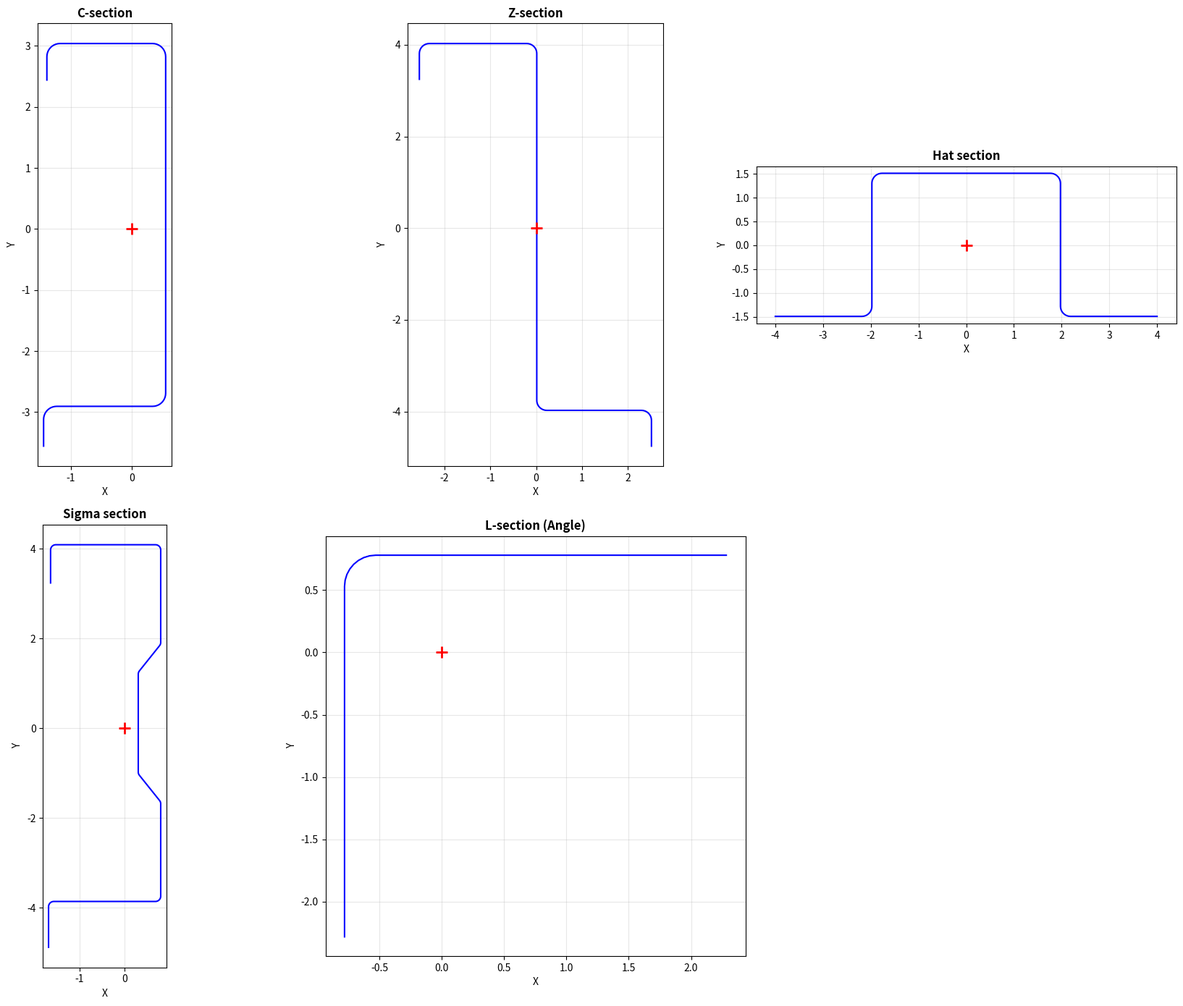

Write the Python code that produced this figure. (Note: this script raises an exception after producing the figure.)
"""
cfs_centerline.py - Cold-Formed Steel Centerline Coordinate Generator
=====================================================================

범용 냉간성형강 단면 중심선 좌표 생성 모듈
모든 열린(open) 냉간성형강 단면에 적용 가능

알고리즘: 외측 꼭짓점(Sharp Corner) → t/2 Offset → r_c Fillet → 도심 이동

지원 단면 유형:
  - C-section (채널)
  - Z-section
  - Sigma (Σ) section
  - Hat section
  - Rack section
  - 임의 열린 단면 (사용자 정의 꼭짓점)

사용법:
  from cfs_centerline import ColdFormedSection
  
  section = ColdFormedSection(
      outer_corners=[(x0,y0), (x1,y1), ...],  # 외측 꼭짓점 좌표
      t=0.0451,                                 # 판 두께
      R_inner=0.09375,                           # 내측 코너 반경 (모든 코너 동일)
      corner_radii=None,                         # 또는 코너별 개별 반경 리스트
      n_arc=10,                                  # 코너당 호 분할 수
      outer_side='left',                         # 외측면 방향 ('left' or 'right')
      labels=None,                               # 꼭짓점별 라벨 (선택)
  )
  
  coords = section.get_coords()           # 도심 원점 좌표
  coords_raw = section.get_coords_raw()   # 원래 좌표 (도심 이동 전)
  section.to_excel("output.xlsx")         # 엑셀 출력
  section.plot("output.png")              # 시각화

핵심 개념:
  1. 냉간성형강은 한 장의 판을 순차 절곡한 열린 단면
  2. 외측 꼭짓점 = 코너 R이 없다고 가정한 외측면 교차점
  3. 중심선 = 외측면에서 t/2만큼 안쪽으로 offset된 선
  4. 실제 코너 = 중심선의 sharp corner에 r_c=R+t/2 필렛을 적용한 원호
"""

import math
from dataclasses import dataclass, field
from typing import List, Tuple, Optional, Union


# ============================================================
# 핵심 기하학 함수들
# ============================================================

def _vec_len(dx: float, dy: float) -> float:
    """벡터 길이"""
    return math.sqrt(dx * dx + dy * dy)


def _vec_normalize(dx: float, dy: float) -> Tuple[float, float]:
    """단위 벡터"""
    L = _vec_len(dx, dy)
    if L < 1e-12:
        return (0.0, 0.0)
    return (dx / L, dy / L)


def _left_normal(dx: float, dy: float) -> Tuple[float, float]:
    """진행방향 좌측 법선 단위벡터 (반시계 90° 회전)"""
    ux, uy = _vec_normalize(dx, dy)
    return (-uy, ux)


def _right_normal(dx: float, dy: float) -> Tuple[float, float]:
    """진행방향 우측 법선 단위벡터 (시계 90° 회전)"""
    ux, uy = _vec_normalize(dx, dy)
    return (uy, -ux)


# ============================================================
# Step 1: Offset — 외측 꼭짓점 → 중심선 꼭짓점
# ============================================================

def offset_to_centerline(
    outer_corners: List[Tuple[float, float]],
    t: float,
    outer_side: str = 'left'
) -> List[Tuple[float, float]]:
    """
    외측(바깥면) 꼭짓점 좌표를 판 두께 중심선으로 t/2 offset.
    
    Parameters
    ----------
    outer_corners : list of (x, y)
        외측면의 sharp corner 좌표. 경로 순서대로 나열.
        첫 점과 끝 점은 자유단(lip end 등).
    t : float
        판 두께
    outer_side : str
        'left'  = 경로 진행방향 좌측이 외측면 (기본값)
        'right' = 경로 진행방향 우측이 외측면
        
    Returns
    -------
    list of (x, y) : 중심선 sharp corner 좌표
    
    알고리즘 상세
    -----------
    자유단(첫/끝 점):
        해당 변의 법선 방향으로 t/2 이동
        
    내부 꼭짓점:
        양쪽 변의 법선벡터의 이등분선(bisector) 방향으로 이동
        이동 거리 = t/2 / cos(반각)
        
        이유: 두 평면이 각도 θ로 만날 때, 
        외측면에서 t/2 안쪽의 교차점은 이등분선 위에 있고
        법선 방향 거리 t/2를 유지하려면 1/cos(θ/2)를 곱해야 함
        
    outer_side 결정법:
        경로의 시작점에서 끝점까지 순서대로 따라갈 때,
        판의 바깥면(외측)이 진행방향의 왼쪽에 있으면 'left'
        
        예시 (C-section, 하단 립→하단 플랜지→웹→상부 플랜지→상부 립):
        - 웹이 우측에 있는 일반 C: outer_side='left'
        - 웹이 좌측에 있는 역방향 C: outer_side='right'
    """
    sign = 1.0 if outer_side == 'left' else -1.0
    n = len(outer_corners)
    cl_corners = []

    for i in range(n):
        x, y = outer_corners[i]

        if i == 0:
            # 자유단 시작: 첫 번째 변의 법선 방향
            x2, y2 = outer_corners[1]
            dx, dy = x2 - x, y2 - y
            nx, ny = _left_normal(dx, dy) if sign > 0 else _right_normal(dx, dy)
            cl_corners.append((x + nx * t / 2, y + ny * t / 2))

        elif i == n - 1:
            # 자유단 끝: 마지막 변의 법선 방향
            x1, y1 = outer_corners[n - 2]
            dx, dy = x - x1, y - y1
            nx, ny = _left_normal(dx, dy) if sign > 0 else _right_normal(dx, dy)
            cl_corners.append((x + nx * t / 2, y + ny * t / 2))

        else:
            # 내부 꼭짓점: 이등분선 방향으로 offset
            xp, yp = outer_corners[i - 1]
            xn, yn = outer_corners[i + 1]

            # 이전 변 방향 (P_{i-1} → P_i)
            d1x, d1y = x - xp, y - yp
            # 다음 변 방향 (P_i → P_{i+1})
            d2x, d2y = xn - x, yn - y

            # 각 변의 외측 법선
            if sign > 0:
                n1x, n1y = _left_normal(d1x, d1y)
                n2x, n2y = _left_normal(d2x, d2y)
            else:
                n1x, n1y = _right_normal(d1x, d1y)
                n2x, n2y = _right_normal(d2x, d2y)

            # 이등분선 방향
            bx = n1x + n2x
            by = n1y + n2y
            bL = _vec_len(bx, by)

            if bL < 1e-10:
                # 두 법선이 반대 방향 (180° 꺾임) → 직선이므로 법선 방향 사용
                cl_corners.append((x + n1x * t / 2, y + n1y * t / 2))
                continue

            bx /= bL
            by /= bL

            # cos(반각) = n1 · bisector
            cos_half = n1x * bx + n1y * by
            cos_half = max(cos_half, 0.01)  # 극단적 예각 보호

            # offset 거리
            offset_dist = (t / 2) / cos_half
            cl_corners.append((x + bx * offset_dist, y + by * offset_dist))

    return cl_corners


# ============================================================
# Step 2: Fillet — 중심선 sharp corner에 원호 삽입
# ============================================================

def apply_fillet(
    cl_corners: List[Tuple[float, float]],
    r_fillet: Union[float, List[float]],
    n_arc: int = 10
) -> Tuple[List[Tuple[float, float]], List[dict]]:
    """
    중심선 sharp corner 목록에 필렛(원호) 적용.
    첫 점과 끝 점은 자유단이므로 필렛 없음.
    
    Parameters
    ----------
    cl_corners : list of (x, y)
        중심선 sharp corner 좌표
    r_fillet : float or list of float
        필렛 반경. 
        float: 모든 내부 코너에 동일 적용
        list: 각 내부 코너별 개별 반경 (길이 = len(cl_corners)-2)
              0이면 해당 코너는 sharp corner 유지
    n_arc : int
        각 코너의 호 분할 수 (기본 10)
        
    Returns
    -------
    coords : list of (x, y)
        필렛 적용된 최종 좌표
    segment_info : list of dict
        각 좌표의 구간 정보 {'type': 'free_end'|'arc'|'tangent', 'corner_idx': int}
    
    알고리즘 상세
    -----------
    각 내부 꼭짓점(인덱스 1 ~ n-2)에 대해:
    
    1) 꼭짓점에서 이전/다음 점으로의 단위벡터 u1, u2 계산
    2) 두 벡터 사이의 끼인각 θ = acos(u1·u2) 계산
    3) 접선점 거리 d_tan = r / tan(θ/2)
    4) 접선점 T1, T2 = 꼭짓점 + u1*d_tan, 꼭짓점 + u2*d_tan
    5) 호 중심 = 꼭짓점 + bisector * r/sin(θ/2)
    6) T1→T2 호를 n_arc 등분
    
    안전장치:
    - d_tan이 인접 변 길이의 45%를 초과하면 반경 자동 축소
    - θ ≈ 0° 또는 180°이면 필렛 생략
    """
    n = len(cl_corners)
    n_inner = n - 2  # 내부 코너 수

    # r_fillet을 리스트로 정규화
    if isinstance(r_fillet, (int, float)):
        radii = [float(r_fillet)] * n_inner
    else:
        if len(r_fillet) != n_inner:
            raise ValueError(
                f"corner_radii 길이({len(r_fillet)})가 "
                f"내부 코너 수({n_inner})와 불일치"
            )
        radii = [float(r) for r in r_fillet]

    coords = []
    seg_info = []

    for i in range(n):
        if i == 0:
            coords.append(cl_corners[0])
            seg_info.append({'type': 'free_end', 'corner_idx': 0})
            continue

        if i == n - 1:
            coords.append(cl_corners[-1])
            seg_info.append({'type': 'free_end', 'corner_idx': n - 1})
            continue

        r = radii[i - 1]  # 이 코너의 필렛 반경

        if r < 1e-10:
            # 반경 0 = sharp corner 유지
            coords.append(cl_corners[i])
            seg_info.append({'type': 'sharp', 'corner_idx': i})
            continue

        x, y = cl_corners[i]
        xp, yp = cl_corners[i - 1]
        xn, yn = cl_corners[i + 1]

        # 꼭짓점 → 이전점 방향
        u1x, u1y = _vec_normalize(xp - x, yp - y)
        L1 = _vec_len(xp - x, yp - y)

        # 꼭짓점 → 다음점 방향
        u2x, u2y = _vec_normalize(xn - x, yn - y)
        L2 = _vec_len(xn - x, yn - y)

        # 끼인각
        dot = u1x * u2x + u1y * u2y
        dot = max(-1.0, min(1.0, dot))
        cross = u1x * u2y - u1y * u2x
        theta = math.acos(dot)

        # 거의 직선(0°) 또는 역방향(180°) → 필렛 생략
        if theta < 0.005 or theta > math.pi - 0.005:
            coords.append((x, y))
            seg_info.append({'type': 'degenerate', 'corner_idx': i})
            continue

        # 접선점 거리
        tan_dist = r / math.tan(theta / 2)

        # 안전장치: 인접 변 길이의 45% 초과 시 반경 축소
        max_tan = min(L1, L2) * 0.45
        if tan_dist > max_tan:
            r_actual = max_tan * math.tan(theta / 2)
            tan_dist = max_tan
        else:
            r_actual = r

        # 접선점
        t1x = x + u1x * tan_dist
        t1y = y + u1y * tan_dist
        t2x = x + u2x * tan_dist
        t2y = y + u2y * tan_dist

        # 호 중심 (이등분선 위)
        bx = u1x + u2x
        by = u1y + u2y
        bL = _vec_len(bx, by)
        if bL < 1e-10:
            coords.append((x, y))
            seg_info.append({'type': 'degenerate', 'corner_idx': i})
            continue
        bx /= bL
        by /= bL

        center_dist = r_actual / math.sin(theta / 2)
        cx = x + bx * center_dist
        cy = y + by * center_dist

        # 호 시작/끝 각도
        start_ang = math.atan2(t1y - cy, t1x - cx)
        end_ang = math.atan2(t2y - cy, t2x - cx)

        # 호 방향 결정
        # cross > 0: u1→u2가 CCW → 호는 CW (짧은 쪽)
        # cross < 0: u1→u2가 CW → 호는 CCW (짧은 쪽)
        if cross > 0:
            # CW 호 (end < start)
            while end_ang >= start_ang:
                end_ang -= 2 * math.pi
            if start_ang - end_ang > math.pi + 0.01:
                end_ang += 2 * math.pi
        else:
            # CCW 호 (end > start)
            while end_ang <= start_ang:
                end_ang += 2 * math.pi
            if end_ang - start_ang > math.pi + 0.01:
                end_ang -= 2 * math.pi

        # 호 좌표 생성
        for j in range(n_arc + 1):
            frac = j / n_arc
            ang = start_ang + (end_ang - start_ang) * frac
            px = cx + r_actual * math.cos(ang)
            py = cy + r_actual * math.sin(ang)
            coords.append((px, py))
            seg_info.append({'type': 'arc', 'corner_idx': i, 'arc_frac': frac})

    return coords, seg_info


# ============================================================
# Step 3: 도심 계산 및 좌표 이동
# ============================================================

def compute_line_centroid(
    coords: List[Tuple[float, float]]
) -> Tuple[float, float, float]:
    """
    선형 요소(중심선) 기반 도심 계산.
    
    각 세그먼트(두 연속 좌표 사이)의 길이를 가중치로 사용하여
    중점 좌표의 가중 평균을 계산.
    
    Returns: (xc, yc, total_length)
    """
    total_L = 0.0
    sum_xL = 0.0
    sum_yL = 0.0

    for i in range(len(coords) - 1):
        x1, y1 = coords[i]
        x2, y2 = coords[i + 1]
        L = _vec_len(x2 - x1, y2 - y1)
        total_L += L
        sum_xL += (x1 + x2) / 2 * L
        sum_yL += (y1 + y2) / 2 * L

    if total_L < 1e-12:
        return (0.0, 0.0, 0.0)

    return (sum_xL / total_L, sum_yL / total_L, total_L)


def shift_coords(
    coords: List[Tuple[float, float]],
    dx: float, dy: float
) -> List[Tuple[float, float]]:
    """좌표 평행이동"""
    return [(x + dx, y + dy) for x, y in coords]


# ============================================================
# Step 4: 단면물성 계산 (선형 요소 기반)
# ============================================================

def compute_section_properties(
    coords: List[Tuple[float, float]],
    t: float
) -> dict:
    """
    중심선 좌표(도심 원점)와 판 두께로 단면물성 계산.
    AISI 중심선법 기반.
    
    Returns
    -------
    dict with keys:
        'A'   : 단면적 (= total_L * t)
        'Ix'  : X축(수평) 관성모멘트
        'Iy'  : Y축(수직) 관성모멘트
        'Ixy' : 관성상승모멘트
        'xc', 'yc' : 도심 (항상 0, 확인용)
        'total_L' : 총 중심선 길이
    """
    total_L = 0.0
    Ix = 0.0
    Iy = 0.0
    Ixy = 0.0

    for i in range(len(coords) - 1):
        x1, y1 = coords[i]
        x2, y2 = coords[i + 1]
        dx = x2 - x1
        dy = y2 - y1
        L = _vec_len(dx, dy)
        
        if L < 1e-12:
            continue

        # 세그먼트 중점
        mx = (x1 + x2) / 2
        my = (y1 + y2) / 2

        # 세그먼트 자체의 관성모멘트 (로컬) + 평행축 정리
        # Ix_seg = t * L * my^2 + t * L^3 * sin^2(α) / 12
        sin_a = dy / L
        cos_a = dx / L

        Ix += t * L * (my * my + L * L * sin_a * sin_a / 12)
        Iy += t * L * (mx * mx + L * L * cos_a * cos_a / 12)
        Ixy += t * L * (mx * my + L * L * sin_a * cos_a / 12)

        total_L += L

    A = total_L * t

    return {
        'A': A,
        'Ix': Ix,
        'Iy': Iy,
        'Ixy': Ixy,
        'total_L': total_L,
    }


# ============================================================
# 검증 함수들 — 경로 교차, 대칭, 자동 outer_side 판별
# ============================================================

def check_path_crossing(coords: List[Tuple[float, float]]) -> List[dict]:
    """경로 자기교차 검출. 교차하는 세그먼트 쌍 목록 반환."""
    crossings = []
    n = len(coords) - 1
    for i in range(n):
        x1, y1 = coords[i]
        x2, y2 = coords[i + 1]
        for j in range(i + 2, n):
            if j == i + 1:
                continue
            x3, y3 = coords[j]
            x4, y4 = coords[j + 1]
            # 두 선분의 교차 판정
            d = (x2 - x1) * (y4 - y3) - (y2 - y1) * (x4 - x3)
            if abs(d) < 1e-12:
                continue
            t_val = ((x3 - x1) * (y4 - y3) - (y3 - y1) * (x4 - x3)) / d
            u_val = ((x3 - x1) * (y2 - y1) - (y3 - y1) * (x2 - x1)) / d
            if 0.01 < t_val < 0.99 and 0.01 < u_val < 0.99:
                ix = x1 + t_val * (x2 - x1)
                iy = y1 + t_val * (y2 - y1)
                crossings.append({
                    'seg1': i, 'seg2': j,
                    'point': (round(ix, 4), round(iy, 4))
                })
    return crossings


def check_symmetry(coords: List[Tuple[float, float]], tol: float = 0.05) -> dict:
    """대칭 유형 검출 (거울대칭 / 점대칭 / 없음)."""
    n = len(coords)
    xs = [c[0] for c in coords]
    ys = [c[1] for c in coords]
    cx = sum(xs) / n
    cy = sum(ys) / n

    # 거울대칭 (수평축 y=cy 기준)
    mirror_err = 0
    for i in range(n):
        # y=cy 기준 반사점 찾기
        ry = 2 * cy - coords[i][1]
        rx = coords[i][0]
        min_dist = min(_vec_len(rx - c[0], ry - c[1]) for c in coords)
        mirror_err += min_dist
    mirror_err /= n

    # 점대칭 (중심 cx,cy 기준 180° 회전)
    point_err = 0
    for i in range(n):
        rx = 2 * cx - coords[i][0]
        ry = 2 * cy - coords[i][1]
        min_dist = min(_vec_len(rx - c[0], ry - c[1]) for c in coords)
        point_err += min_dist
    point_err /= n

    avg_size = max(max(xs) - min(xs), max(ys) - min(ys), 1)
    mirror_ratio = mirror_err / avg_size
    point_ratio = point_err / avg_size

    sym_type = 'none'
    if mirror_ratio < tol and point_ratio < tol:
        sym_type = 'both'
    elif mirror_ratio < tol:
        sym_type = 'mirror'
    elif point_ratio < tol:
        sym_type = 'point'

    return {
        'type': sym_type,
        'mirror_error': round(mirror_ratio, 4),
        'point_error': round(point_ratio, 4),
        'center': (round(cx, 4), round(cy, 4)),
    }


def validate_section(
    outer_corners: List[Tuple[float, float]],
    t: float,
    expected_A: float = None,
) -> dict:
    """단면 좌표에 대한 종합 검증 수행."""
    checks = []

    # 1. 최소 점 수
    n = len(outer_corners)
    checks.append({
        'item': 'Minimum points',
        'status': 'pass' if n >= 3 else 'fail',
        'value': n,
        'note': 'At least 3 outer corners required',
    })

    # 2. 경로 교차
    crossings = check_path_crossing(outer_corners)
    checks.append({
        'item': 'Path self-crossing',
        'status': 'pass' if len(crossings) == 0 else 'warn',
        'value': f'{len(crossings)} crossings',
        'note': str(crossings) if crossings else 'No crossings detected',
    })

    # 3. 총 CL 길이 → 예상 면적
    total_L = 0
    for i in range(n - 1):
        dx = outer_corners[i + 1][0] - outer_corners[i][0]
        dy = outer_corners[i + 1][1] - outer_corners[i][1]
        total_L += _vec_len(dx, dy)
    est_A = total_L * t
    checks.append({
        'item': 'Estimated area (outer path)',
        'status': 'pass',
        'value': f'{est_A:.4f} in² (CL ≈ {total_L:.2f} in)',
        'note': 'This is approximate; fillet arcs add ~5-15% more length',
    })

    # 4. 예상 면적 비교
    if expected_A is not None:
        ratio = est_A / expected_A if expected_A > 0 else 0
        checks.append({
            'item': 'Area vs expected',
            'status': 'pass' if 0.7 < ratio < 1.3 else 'warn',
            'value': f'{ratio:.2f} (target {expected_A:.4f})',
            'note': 'Ratio should be 0.8~1.2. If <0.7, path is too short (missing segments?).',
        })

    # 5. 대칭 검출
    sym = check_symmetry(outer_corners)
    checks.append({
        'item': 'Symmetry detection',
        'status': 'pass',
        'value': sym['type'],
        'note': f"mirror_err={sym['mirror_error']}, point_err={sym['point_error']}",
    })

    # 6. 경로 방향 전환 (되돌아감) 검출
    reversals = 0
    for i in range(1, n - 1):
        dx1 = outer_corners[i][0] - outer_corners[i - 1][0]
        dy1 = outer_corners[i][1] - outer_corners[i - 1][1]
        dx2 = outer_corners[i + 1][0] - outer_corners[i][0]
        dy2 = outer_corners[i + 1][1] - outer_corners[i][1]
        L1 = _vec_len(dx1, dy1)
        L2 = _vec_len(dx2, dy2)
        if L1 > 1e-10 and L2 > 1e-10:
            dot = (dx1 * dx2 + dy1 * dy2) / (L1 * L2)
            if dot < -0.5:  # > 120° turn = reversal
                reversals += 1
    checks.append({
        'item': 'Path reversals (U-turns)',
        'status': 'pass',
        'value': f'{reversals} reversals detected',
        'note': 'Reversals are normal for track/sigma flanges. 0 for simple C/Z.',
    })

    # 7. 립 방향 검증 (자유단이 단면 중심을 향하는지)
    if n >= 4:
        xs = [c[0] for c in outer_corners]
        ys = [c[1] for c in outer_corners]
        cx = sum(xs) / n
        cy = sum(ys) / n

        # 첫 자유단: P0 → P1 방향이 중심을 향하는지
        dx0 = outer_corners[1][0] - outer_corners[0][0]
        dy0 = outer_corners[1][1] - outer_corners[0][1]
        dx_c0 = cx - outer_corners[0][0]
        dy_c0 = cy - outer_corners[0][1]
        dot0 = dx0 * dx_c0 + dy0 * dy_c0  # 양수면 중심 방향

        # 끝 자유단: P[-2] → P[-1] 방향이 중심을 향하는지
        dxN = outer_corners[-1][0] - outer_corners[-2][0]
        dyN = outer_corners[-1][1] - outer_corners[-2][1]
        dx_cN = cx - outer_corners[-2][0]
        dy_cN = cy - outer_corners[-2][1]
        dotN = dxN * dx_cN + dyN * dy_cN

        lip_start_inward = dot0 > 0
        lip_end_inward = dotN > 0

        if lip_start_inward and lip_end_inward:
            lip_status = 'pass'
            lip_note = 'Both lips point toward section center (inward).'
        elif lip_start_inward or lip_end_inward:
            lip_status = 'warn'
            lip_note = f'Start lip {"inward" if lip_start_inward else "OUTWARD"}, End lip {"inward" if lip_end_inward else "OUTWARD"}. Lips should point inward (toward centroid).'
        else:
            lip_status = 'warn'
            lip_note = 'Both lips point OUTWARD (away from center). Check lip directions.'

        checks.append({
            'item': 'Lip direction (inward check)',
            'status': lip_status,
            'value': f'start={"inward" if lip_start_inward else "outward"}, end={"inward" if lip_end_inward else "outward"}',
            'note': lip_note,
        })

    return {'checks': checks, 'symmetry': sym, 'crossings': crossings}


# ============================================================
# 프리셋 팩토리 — 시그마 단면
# ============================================================

def sigma_outer_corners(
    H: float = 8.0,
    B: float = 2.25,
    D: float = 0.875,
    D_lip: float = 0.5,
    Ds: float = 0.5,
    Ws: float = 2.25,
) -> List[Tuple[float, float]]:
    """시그마(Σ) 단면 외측 꼭짓점 생성 — 검증된 경로.

    Parameters
    ----------
    H : 전체 높이 (out-to-out)
    B : 플랜지 폭 (웹에서 립 끝까지 수평 거리)
    D : 플랜지 C형 깊이 (수직, 상부 ∪ / 하부 ∩ 의 깊이)
    D_lip : 립 폭 (수평, 플랜지 끝에서 추가 돌출)
    Ds : 스티프너 수평 돌출 (웹에서)
    Ws : 스티프너 수직 높이

    Returns: 12개 외측 꼭짓점 좌표 (검증된 경로, 상하 거울대칭)

    경로 구조:
      상부 ∪형 플랜지: 립끝(P0) → 위(P1) → 좌로 플랜지(P2) → 아래 되돌아감(P3)
      상부 웹: P3 → 아래(P4)
      스티프너: P4 → 우(P5) → 아래(P6) → 좌(P7)
      하부 웹: P7 → 아래(P8)
      하부 ∩형 플랜지: P8 → 우로 플랜지(P9) → 아래 되돌아감(P10) → 좌로 립(P11)
    """
    web_seg = (H - 2 * D - Ws) / 2.0
    if web_seg < 0:
        web_seg = 0

    # 좌표계: x=우, y=위
    # 웹 x좌표 = B (우측), 플랜지는 좌(0~B), 스티프너는 더 우측(B+Ds)
    x_lip = B + D_lip
    x_web = B
    x_fl = 0        # 플랜지 좌측 끝 (= 웹 반대쪽)
    _x_stiff = B + Ds  # 스티프너 우측 끝 (참고용)

    return [
        (x_lip, H - D),                    # P0: 상부 립 끝 (자유단)
        (x_lip, H),                         # P1: 상부 립 상단
        (x_fl, H),                          # P2: 상부 플랜지 상단 좌측
        (x_fl, H - D),                      # P3: 상부 플랜지 하단 (웹 접합, 되돌아감!)
        (x_fl, H - D - web_seg),            # P4: 스티프너 상단
        (x_fl + Ds, H - D - web_seg),       # P5: 스티프너 우측 상단
        (x_fl + Ds, H - D - web_seg - Ws),  # P6: 스티프너 우측 하단
        (x_fl, H - D - web_seg - Ws),       # P7: 스티프너 끝 (웹 복귀)
        (x_fl, D),                          # P8: 하부 플랜지 상단 (웹 접합)
        (x_lip, D),                         # P9: 하부 플랜지 하단 우측 (되돌아감!)
        (x_lip, 0),                         # P10: 하부 립-플랜지 코너
        (x_web, 0),                         # P11: 하부 립 끝 (자유단)
    ]


# ============================================================
# 구조 요소 기반 단면 빌더 (SectionBuilder)
# ============================================================

class SectionBuilder:
    """구조 요소(building block)를 조합하여 외측 꼭짓점 좌표를 생성.

    좌표를 직접 나열하지 않고, 요소 단위로 단면을 구성한다.
    각 요소는 이전 요소의 끝점에서 이어진다.

    좌표계: x=우(+), y=위(+)

    사용법:
        b = SectionBuilder()
        b.start(2.75, 7.125)             # 자유단 시작
        b.go(0, 0.875)                   # 위로 0.875
        b.go(-2.75, 0)                   # 좌로 2.75
        b.go(0, -0.875)                  # 아래로 0.875 (되돌아감!)
        b.go(0, -2.0)                    # 웹 아래로
        b.go(0.5, 0)                     # 스티프너 우로
        b.go(0, -2.25)                   # 스티프너 아래로
        b.go(-0.5, 0)                    # 스티프너 복귀
        b.go(0, -2.0)                    # 웹 아래로
        b.mirror_y()                     # 하부 = 상부 거울대칭
        corners = b.build()
    """

    def __init__(self):
        self._points: List[Tuple[float, float]] = []
        self._mirror_start: Optional[int] = None
        self._expected_center: Optional[Tuple[float, float]] = None

    def start(self, x: float, y: float) -> 'SectionBuilder':
        """경로 시작점 (자유단)."""
        self._points = [(x, y)]
        return self

    def go(self, dx: float, dy: float) -> 'SectionBuilder':
        """현재 점에서 (dx, dy)만큼 이동하여 다음 꼭짓점 추가."""
        if not self._points:
            raise ValueError("start()를 먼저 호출하세요")
        lx, ly = self._points[-1]
        self._points.append((round(lx + dx, 6), round(ly + dy, 6)))
        return self

    def go_to(self, x: float, y: float) -> 'SectionBuilder':
        """절대 좌표 (x, y)로 이동."""
        self._points.append((round(x, 6), round(y, 6)))
        return self

    def add_lip(self, length: float, direction: str) -> 'SectionBuilder':
        """립 추가. direction: 'up', 'down', 'left', 'right'."""
        dx, dy = _dir_to_delta(direction, length)
        return self.go(dx, dy)

    def set_expected_center(self, cx: float, cy: float) -> 'SectionBuilder':
        """단면의 예상 중심점 설정. lip_inward 방향 판별에 사용.

        경로 초기(점 1~2개)에서는 자동 중심 계산이 부정확하므로,
        전체 단면의 대략적 중심을 미리 알려주면 정확해진다.
        """
        self._expected_center = (cx, cy)
        return self

    def add_lip_inward(self, length: float) -> 'SectionBuilder':
        """립을 단면 중심 방향으로 자동 추가.

        우선순위:
        1. set_expected_center()로 설정된 중심 (가장 정확)
        2. 현재까지의 점들로 중심 추정 (점이 많을수록 정확)

        규칙: 립의 끝점이 단면 중심을 향하도록 방향 결정.
        """
        if len(self._points) < 2:
            return self.go(0, -length)

        if hasattr(self, '_expected_center') and self._expected_center:
            cx, cy = self._expected_center
        else:
            xs = [p[0] for p in self._points]
            ys = [p[1] for p in self._points]
            cx = sum(xs) / len(xs)
            cy = sum(ys) / len(ys)

        lx, ly = self._points[-1]
        dx_to_center = cx - lx
        dy_to_center = cy - ly

        px, py = self._points[-2]
        prev_dx = lx - px
        prev_dy = ly - py

        if abs(prev_dx) > abs(prev_dy):
            direction = 'down' if dy_to_center < 0 else 'up'
        else:
            direction = 'left' if dx_to_center < 0 else 'right'

        return self.add_lip(length, direction)

    def add_flange(self, width: float, direction: str) -> 'SectionBuilder':
        """플랜지 추가. direction: 'up', 'down', 'left', 'right'."""
        dx, dy = _dir_to_delta(direction, width)
        return self.go(dx, dy)

    def add_web(self, length: float, direction: str = 'down') -> 'SectionBuilder':
        """웹 추가. direction: 'up' or 'down'."""
        dx, dy = _dir_to_delta(direction, length)
        return self.go(dx, dy)

    def add_stiffener(self, protrusion: float, height: float,
                      direction: str = 'right') -> 'SectionBuilder':
        """Step 스티프너 추가 (수평 돌출 → 수직 → 수평 복귀).

        direction: 돌출 방향 ('left' or 'right')
        """
        dx, _ = _dir_to_delta(direction, protrusion)
        self.go(dx, 0)        # 수평 돌출
        self.go(0, -height)   # 수직 (항상 아래로)
        self.go(-dx, 0)       # 수평 복귀
        return self

    def add_track_flange(self, width: float, depth: float, lip: float,
                         flange_dir: str, lip_dir: str) -> 'SectionBuilder':
        """Track형 플랜지 (∪/∩ 형태, 3변 + 립).

        경로: 립 끝(자유단) → lip_dir(depth) → flange_dir(width) → 반대(depth, 되돌아감)

        Parameters:
            width: 플랜지 폭 (웹까지 수평 거리)
            depth: 플랜지 C형 깊이 (수직)
            lip: 립 폭 (플랜지 끝에서 추가 돌출)
            flange_dir: 플랜지가 뻗는 방향 ('left' or 'right')
            lip_dir: 립이 꺾이는 방향 ('up' or 'down')
        """
        # 이 함수는 시작점이 이미 lip 끝이라고 가정
        # lip_dir로 depth만큼 이동 (립 → 플랜지 상/하단)
        ld_dx, ld_dy = _dir_to_delta(lip_dir, depth)
        self.go(ld_dx, ld_dy)

        # flange_dir로 width만큼 이동 (플랜지)
        # 하지만 lip이 이미 width의 일부를 차지하므로, 실제 이동은 width
        fd_dx, fd_dy = _dir_to_delta(flange_dir, width)
        self.go(fd_dx, fd_dy)

        # 되돌아감: lip_dir의 반대 방향으로 depth만큼
        rev_dir = _opposite_dir(lip_dir)
        rd_dx, rd_dy = _dir_to_delta(rev_dir, depth)
        self.go(rd_dx, rd_dy)

        return self

    def mark_mirror(self) -> 'SectionBuilder':
        """이 시점 이후의 점들을 거울대칭 생성 대상으로 표시."""
        self._mirror_start = len(self._points)
        return self

    def mirror_y(self, y_center: Optional[float] = None) -> 'SectionBuilder':
        """현재까지의 경로를 y축 기준 거울대칭하여 하부 경로 자동 생성.

        y_center: 대칭축 y좌표. None이면 현재 점들의 중앙 사용.
        """
        if not self._points:
            return self

        start = self._mirror_start if self._mirror_start is not None else 0
        pts_to_mirror = self._points[start:]

        if y_center is None:
            all_y = [p[1] for p in self._points]
            y_center = (max(all_y) + min(all_y)) / 2.0

        # 거울 반사: (x, y) → (x, 2*y_center - y), 순서 반전
        mirrored = [(round(x, 6), round(2 * y_center - y, 6))
                    for x, y in reversed(pts_to_mirror)]

        # 중복 점 제거 (마지막 점 = 미러 첫 점이면)
        if mirrored and self._points:
            last = self._points[-1]
            first_m = mirrored[0]
            if abs(last[0] - first_m[0]) < 1e-6 and abs(last[1] - first_m[1]) < 1e-6:
                mirrored = mirrored[1:]

        self._points.extend(mirrored)
        return self

    def build(self) -> List[Tuple[float, float]]:
        """최종 외측 꼭짓점 좌표 반환."""
        return list(self._points)

    def build_json(self) -> list:
        """JSON 직렬화 가능한 리스트 반환."""
        return [[round(x, 4), round(y, 4)] for x, y in self._points]


def _dir_to_delta(direction: str, length: float) -> Tuple[float, float]:
    """방향 문자열을 (dx, dy) 변환."""
    d = direction.lower()
    if d == 'up':
        return (0.0, length)
    elif d == 'down':
        return (0.0, -length)
    elif d == 'left':
        return (-length, 0.0)
    elif d == 'right':
        return (length, 0.0)
    else:
        raise ValueError(f"Unknown direction: {direction}")


def _opposite_dir(direction: str) -> str:
    """반대 방향."""
    return {'up': 'down', 'down': 'up', 'left': 'right', 'right': 'left'}[direction.lower()]


# ============================================================
# 통합 클래스: ColdFormedSection
# ============================================================

@dataclass
class ColdFormedSection:
    """
    범용 냉간성형강 단면 중심선 좌표 생성기.
    
    Parameters
    ----------
    outer_corners : list of (x, y)
        외측면의 sharp corner 좌표. 경로 순서대로.
        주의: R=0으로 가정한 외측면 교차점 좌표.
        
    t : float
        판 두께
        
    R_inner : float, optional
        내측 코너 반경 (모든 코너 동일). 기본값 0.
        
    corner_radii : list of float, optional
        코너별 개별 내측 반경. 길이 = len(outer_corners) - 2.
        R_inner와 동시 지정 시 corner_radii 우선.
        0이면 해당 코너는 sharp corner 유지.
        
    n_arc : int
        코너당 호 분할 수. 기본값 10.
        
    outer_side : str
        외측면 방향. 'left' 또는 'right'. 기본값 'left'.
        
    labels : list of str, optional
        각 외측 꼭짓점의 설명 라벨.
        길이 = len(outer_corners).
        
    origin : str
        좌표 원점. 'centroid'(도심), 'raw'(원점 이동 없음). 기본값 'centroid'.
    """
    outer_corners: List[Tuple[float, float]]
    t: float
    R_inner: float = 0.0
    corner_radii: Optional[List[float]] = None
    n_arc: int = 10
    outer_side: str = 'left'
    labels: Optional[List[str]] = None
    origin: str = 'centroid'

    # 계산 결과 (초기화 후 자동 계산)
    _cl_corners: List[Tuple[float, float]] = field(default_factory=list, init=False, repr=False)
    _coords_raw: List[Tuple[float, float]] = field(default_factory=list, init=False, repr=False)
    _coords: List[Tuple[float, float]] = field(default_factory=list, init=False, repr=False)
    _seg_info: List[dict] = field(default_factory=list, init=False, repr=False)
    _xc: float = field(default=0.0, init=False, repr=False)
    _yc: float = field(default=0.0, init=False, repr=False)
    _total_L: float = field(default=0.0, init=False, repr=False)
    _props: dict = field(default_factory=dict, init=False, repr=False)

    def __post_init__(self):
        self._compute()

    def _compute(self):
        """전체 계산 파이프라인 실행"""
        n = len(self.outer_corners)
        n_inner = n - 2

        # Step 1: Offset
        self._cl_corners = offset_to_centerline(
            self.outer_corners, self.t, self.outer_side
        )

        # 필렛 반경 결정
        if self.corner_radii is not None:
            r_list = self.corner_radii
        elif self.R_inner > 0:
            r_c = self.R_inner + self.t / 2
            r_list = [r_c] * n_inner
        else:
            r_list = [0.0] * n_inner  # 필렛 없음

        # Step 2: Fillet
        self._coords_raw, self._seg_info = apply_fillet(
            self._cl_corners, r_list, self.n_arc
        )

        # Step 3: 도심 계산 및 이동
        self._xc, self._yc, self._total_L = compute_line_centroid(self._coords_raw)

        if self.origin == 'centroid':
            self._coords = shift_coords(self._coords_raw, -self._xc, -self._yc)
        else:
            self._coords = list(self._coords_raw)

        # Step 4: 단면물성
        coords_at_centroid = shift_coords(self._coords_raw, -self._xc, -self._yc)
        self._props = compute_section_properties(coords_at_centroid, self.t)

    # --- 접근자 ---
    
    def get_coords(self) -> List[Tuple[float, float]]:
        """최종 좌표 반환 (origin 설정에 따라 도심 또는 원래 원점)"""
        return list(self._coords)

    def get_coords_raw(self) -> List[Tuple[float, float]]:
        """도심 이동 전 원래 좌표"""
        return list(self._coords_raw)

    def get_cl_corners(self) -> List[Tuple[float, float]]:
        """중심선 sharp corner 좌표 (필렛 전)"""
        return list(self._cl_corners)

    @property
    def centroid(self) -> Tuple[float, float]:
        """도심 좌표 (원래 좌표계 기준)"""
        return (self._xc, self._yc)

    @property
    def total_length(self) -> float:
        """총 중심선 길이"""
        return self._total_L

    @property
    def r_c(self) -> float:
        """중심선 코너 반경 (균일 R 기준)"""
        return self.R_inner + self.t / 2

    @property
    def properties(self) -> dict:
        """단면물성 딕셔너리"""
        return dict(self._props)

    def get_labels(self) -> List[str]:
        """각 좌표점의 구간 라벨 생성"""
        n_outer = len(self.outer_corners)
        user_labels = self.labels or [f"P{i}" for i in range(n_outer)]

        result = []
        for info in self._seg_info:
            ci = info['corner_idx']
            if info['type'] == 'free_end':
                result.append(f"{user_labels[ci]} (자유단)")
            elif info['type'] == 'arc':
                if ci > 0 and ci < n_outer - 1:
                    result.append(f"Corner {user_labels[ci]}")
                else:
                    result.append(user_labels[ci])
            elif info['type'] == 'sharp':
                result.append(f"{user_labels[ci]} (sharp)")
            else:
                result.append(user_labels[ci])
        return result

    def to_csv(self, filepath: str, delimiter: str = ','):
        """CSV 파일로 출력"""
        labels = self.get_labels()
        with open(filepath, 'w') as f:
            f.write(f"No.{delimiter}X{delimiter}Y{delimiter}Segment\n")
            for i, ((x, y), lbl) in enumerate(zip(self._coords, labels)):
                f.write(f"{i}{delimiter}{x:.6f}{delimiter}{y:.6f}{delimiter}{lbl}\n")

    def summary(self) -> str:
        """요약 문자열"""
        xs = [c[0] for c in self._coords]
        ys = [c[1] for c in self._coords]
        p = self._props
        lines = [
            "=== Cold-Formed Section Summary ===",
            f"  판 두께 t = {self.t}",
            f"  내측 R = {self.R_inner}",
            f"  중심선 r_c = {self.r_c:.4f}",
            f"  좌표 수 = {len(self._coords)}",
            f"  도심 (raw) = ({self._xc:.4f}, {self._yc:.4f})",
            f"  총 중심선 길이 = {self._total_L:.4f}",
            f"  X 범위: {min(xs):.4f} ~ {max(xs):.4f}",
            f"  Y 범위: {min(ys):.4f} ~ {max(ys):.4f}",
            f"  A = {p['A']:.6f}",
            f"  Ix = {p['Ix']:.6f}",
            f"  Iy = {p['Iy']:.6f}",
            f"  Ixy = {p['Ixy']:.6f}",
        ]
        return "\n".join(lines)


# ============================================================
# 프리셋 단면 생성 팩토리 함수
# ============================================================

def make_c_section(
    H: float, B: float, D: float, t: float, R: float,
    D_top: float = None, n_arc: int = 10
) -> ColdFormedSection:
    """
    C형강 (채널) 단면 생성
    
    Parameters
    ----------
    H : 총 높이 (외측)
    B : 플랜지 폭 (외측)
    D : 립 깊이 (외측). 하단 립. 0이면 립 없음.
    t : 판 두께
    R : 내측 코너 반경
    D_top : 상부 립 깊이. None이면 D와 동일.
    
    형상:
        lip(상) ─── flange(상)
                          │
                          web
                          │
        lip(하) ─── flange(하)
    
    경로: 하단 립 끝 → 하단 플랜지 좌측 → 우측(웹) → 상부 플랜지 우측 → 좌측 → 상부 립 끝
    """
    if D_top is None:
        D_top = D

    corners = []
    labels = []

    if D > 0:
        corners.append((0, -D))
        labels.append("하단 립 끝")

    corners.append((0, 0))
    labels.append("하단 립-플랜지")

    corners.append((B, 0))
    labels.append("하단 플랜지-웹")

    corners.append((B, H))
    labels.append("상부 웹-플랜지")

    corners.append((0, H))
    labels.append("상부 플랜지-립")

    if D_top > 0:
        corners.append((0, H - D_top))
        labels.append("상부 립 끝")

    return ColdFormedSection(
        outer_corners=corners, t=t, R_inner=R,
        n_arc=n_arc, outer_side='left', labels=labels,
    )


def make_z_section(
    H: float, B_top: float, B_bot: float, D: float, t: float, R: float,
    D_top: float = None, n_arc: int = 10
) -> ColdFormedSection:
    """
    Z형강 단면 생성
    
    Parameters
    ----------
    H : 총 높이 (외측)
    B_top : 상부 플랜지 폭 (외측, 좌측으로 돌출)
    B_bot : 하부 플랜지 폭 (외측, 우측으로 돌출)
    D : 립 깊이
    t : 판 두께
    R : 내측 코너 반경
    
    형상:
        lip(상) ─── flange(상, 좌측)
                   │
                   web
                   │
                   flange(하, 우측) ─── lip(하)
    """
    if D_top is None:
        D_top = D

    corners = []
    labels = []

    if D > 0:
        corners.append((B_bot, -D))
        labels.append("하단 립 끝")

    corners.append((B_bot, 0))
    labels.append("하단 립-플랜지")

    corners.append((0, 0))
    labels.append("하단 플랜지-웹")

    corners.append((0, H))
    labels.append("상부 웹-플랜지")

    corners.append((-B_top, H))
    labels.append("상부 플랜지-립")

    if D_top > 0:
        corners.append((-B_top, H - D_top))
        labels.append("상부 립 끝")

    return ColdFormedSection(
        outer_corners=corners, t=t, R_inner=R,
        n_arc=n_arc, outer_side='right', labels=labels,
    )


def make_hat_section(
    H: float, B_top: float, B_bot: float, t: float, R: float,
    n_arc: int = 10
) -> ColdFormedSection:
    """
    Hat(모자) 단면 생성
    
    Parameters
    ----------
    H : 높이 (외측)
    B_top : 상부 폭 (외측)
    B_bot : 하부 플랜지 총 폭 (외측, 양쪽 합)
    
    형상 (좌우 대칭):
        flange(하좌) ── web(좌) ── top ── web(우) ── flange(하우)
    
    하부 플랜지 각 측 폭 = (B_bot - B_top) / 2
    """
    _f = (B_bot - B_top) / 2  # 각 측 플랜지 돌출 (참고용)

    corners = [
        (-B_bot / 2, 0),           # 좌측 플랜지 끝
        (-B_top / 2, 0),           # 좌측 플랜지-웹
        (-B_top / 2, H),           # 좌측 웹-상판
        (B_top / 2, H),            # 우측 웹-상판
        (B_top / 2, 0),            # 우측 플랜지-웹
        (B_bot / 2, 0),            # 우측 플랜지 끝
    ]
    labels = [
        "좌측 플랜지 끝", "좌측 플랜지-웹", "좌측 웹-상판",
        "우측 웹-상판", "우측 플랜지-웹", "우측 플랜지 끝"
    ]

    return ColdFormedSection(
        outer_corners=corners, t=t, R_inner=R,
        n_arc=n_arc, outer_side='right', labels=labels,
    )


def make_sigma_section(
    H: float, B: float, D_bot: float, D_top: float,
    sigma_depth: float, sigma_transition: float,
    t: float, R: float, n_arc: int = 10
) -> ColdFormedSection:
    """
    시그마(Σ) 단면 생성
    
    Parameters
    ----------
    H : 총 높이 (외측)
    B : 플랜지 폭 (외측)
    D_bot : 하단 립 깊이
    D_top : 상부 립 깊이
    sigma_depth : 시그마 내측 수평 깊이 (웹에서 안쪽으로의 수평 거리)
    sigma_transition : 시그마 전이부 수직 높이
    t : 판 두께
    R : 내측 코너 반경
    
    형상:
        lip(상) ─── flange(상)
                         │  web(상)
                        ╱   sigma transition
                       │    sigma center web
                        ╲   sigma transition
                         │  web(하)
        lip(하) ─── flange(하)
    """
    _h_web = (H - 2 * sigma_transition) / 3  # 상/하 웹과 시그마 중심 각각 (참고용)

    # 실제로는 이미지에서 직접 읽은 치수 사용
    # 여기서는 총 높이에서 역산
    # H = web_lower + sigma_trans + sigma_center + sigma_trans + web_upper
    # 대칭 가정: web_lower = web_upper = h_web_outer
    # h_web_outer = (H - sigma_center - 2*sigma_trans) / 2
    # 시그마 단면 이미지에서: h_web_outer = 2.25, sigma_center = 2.25, sigma_trans = 0.625
    # → 사용자가 직접 지정하는 것이 더 정확

    # 범용 공식: 시그마 중심 높이 = H - 2*h_web - 2*sigma_transition
    # 여기서는 h_web를 매개변수로 받지 않으므로 대칭 분할
    _sigma_center_h = H - 2 * sigma_transition  # 참고용 (외측 꼭짓점 직접 정의가 정확)

    # 실제로는 외측 꼭짓점을 직접 정의하는 것이 가장 정확
    # 하지만 팩토리 함수에서는 표준 시그마 구조를 가정

    # 수정: 사용자가 직접 외측 꼭짓점을 지정하도록 유도하되,
    # 여기서는 이미지와 동일한 구조를 생성

    corners = [
        (0, -D_bot),                                           # 하단 립 끝
        (0, 0),                                                 # 하단 립-플랜지
        (B, 0),                                                 # 하단 플랜지-웹
        (B, (H - 2*sigma_transition) / 3),                     # 하부 웹-시그마
        (B - sigma_depth, 
         (H - 2*sigma_transition) / 3 + sigma_transition),     # 시그마 내측 하
        (B - sigma_depth, 
         H - (H - 2*sigma_transition) / 3 - sigma_transition), # 시그마 내측 상
        (B, H - (H - 2*sigma_transition) / 3),                 # 시그마-상부 웹
        (B, H),                                                 # 상부 웹-플랜지
        (0, H),                                                 # 상부 플랜지-립
        (0, H - D_top),                                         # 상부 립 끝
    ]

    labels = [
        "하단 립 끝", "하단 립-플랜지", "하단 플랜지-웹",
        "웹-시그마(하)", "시그마 내측(하)", "시그마 내측(상)",
        "시그마-웹(상)", "상부 웹-플랜지", "상부 플랜지-립", "상부 립 끝"
    ]

    return ColdFormedSection(
        outer_corners=corners, t=t, R_inner=R,
        n_arc=n_arc, outer_side='left', labels=labels,
    )


# ============================================================
# 메인: 검증 테스트
# ============================================================

if __name__ == "__main__":
    print("=" * 60)
    print("냉간성형강 중심선 좌표 생성기 - 검증 테스트")
    print("=" * 60)

    # --- Test 1: C-section ---
    print("\n--- C-section (600C200-54) ---")
    c_sec = make_c_section(H=6.0, B=2.0, D=0.625, t=0.054, R=3/16)
    print(c_sec.summary())

    # --- Test 2: Z-section ---
    print("\n--- Z-section ---")
    z_sec = make_z_section(H=8.0, B_top=2.5, B_bot=2.5, D=0.75, t=0.060, R=3/16)
    print(z_sec.summary())

    # --- Test 3: Hat section ---
    print("\n--- Hat section ---")
    hat = make_hat_section(H=3.0, B_top=4.0, B_bot=8.0, t=0.048, R=3/16)
    print(hat.summary())

    # --- Test 4: Sigma section (이미지 단면) ---
    print("\n--- Sigma section (이미지) ---")
    sigma = ColdFormedSection(
        outer_corners=[
            (0.0, -1.00),
            (0.0, 0.0),
            (2.50, 0.0),
            (2.50, 2.25),
            (2.00, 2.875),
            (2.00, 5.125),
            (2.50, 5.75),
            (2.50, 8.00),
            (0.0, 8.00),
            (0.0, 7.125),
        ],
        t=0.0451,
        R_inner=3/32,
        n_arc=10,
        outer_side='left',
        labels=[
            "하단 립 끝", "하단 립-플랜지", "하단 플랜지-웹",
            "웹-시그마(하)", "시그마 내측(하)", "시그마 내측(상)",
            "시그마-웹(상)", "상부 웹-플랜지", "상부 플랜지-립", "상부 립 끝"
        ],
    )
    print(sigma.summary())

    # --- Test 5: 임의 단면 (립 없는 앵글) ---
    print("\n--- L-section (앵글) ---")
    angle = ColdFormedSection(
        outer_corners=[
            (0, 0),      # 수직 끝
            (0, 3.0),    # 코너
            (3.0, 3.0),  # 수평 끝
        ],
        t=0.125,
        R_inner=0.1875,
        n_arc=8,
        outer_side='left',
        labels=["수직 끝", "코너", "수평 끝"],
    )
    print(angle.summary())

    # --- 시각화 ---
    try:
        import matplotlib
        matplotlib.use('Agg')
        import matplotlib.pyplot as plt

        fig, axes = plt.subplots(2, 3, figsize=(18, 14))
        
        sections = [
            (c_sec, "C-section"),
            (z_sec, "Z-section"),
            (hat, "Hat section"),
            (sigma, "Sigma section"),
            (angle, "L-section (Angle)"),
        ]
        
        for idx, (sec, title) in enumerate(sections):
            ax = axes[idx // 3][idx % 3]
            coords = sec.get_coords()
            xs = [c[0] for c in coords]
            ys = [c[1] for c in coords]
            ax.plot(xs, ys, 'b-', linewidth=1.5)
            ax.plot(0, 0, 'r+', markersize=12, markeredgewidth=2)
            ax.set_aspect('equal')
            ax.grid(True, alpha=0.3)
            ax.set_title(title, fontsize=12, fontweight='bold')
            ax.set_xlabel('X')
            ax.set_ylabel('Y')
        
        # 빈 subplot 제거
        axes[1][2].set_visible(False)
        
        plt.tight_layout()
        plt.savefig('/home/claude/cfs_sections_test.png', dpi=150)
        print("\n✅ 검증 플롯 저장: /home/claude/cfs_sections_test.png")
    except ImportError:
        print("matplotlib 없음, 플롯 생략")
